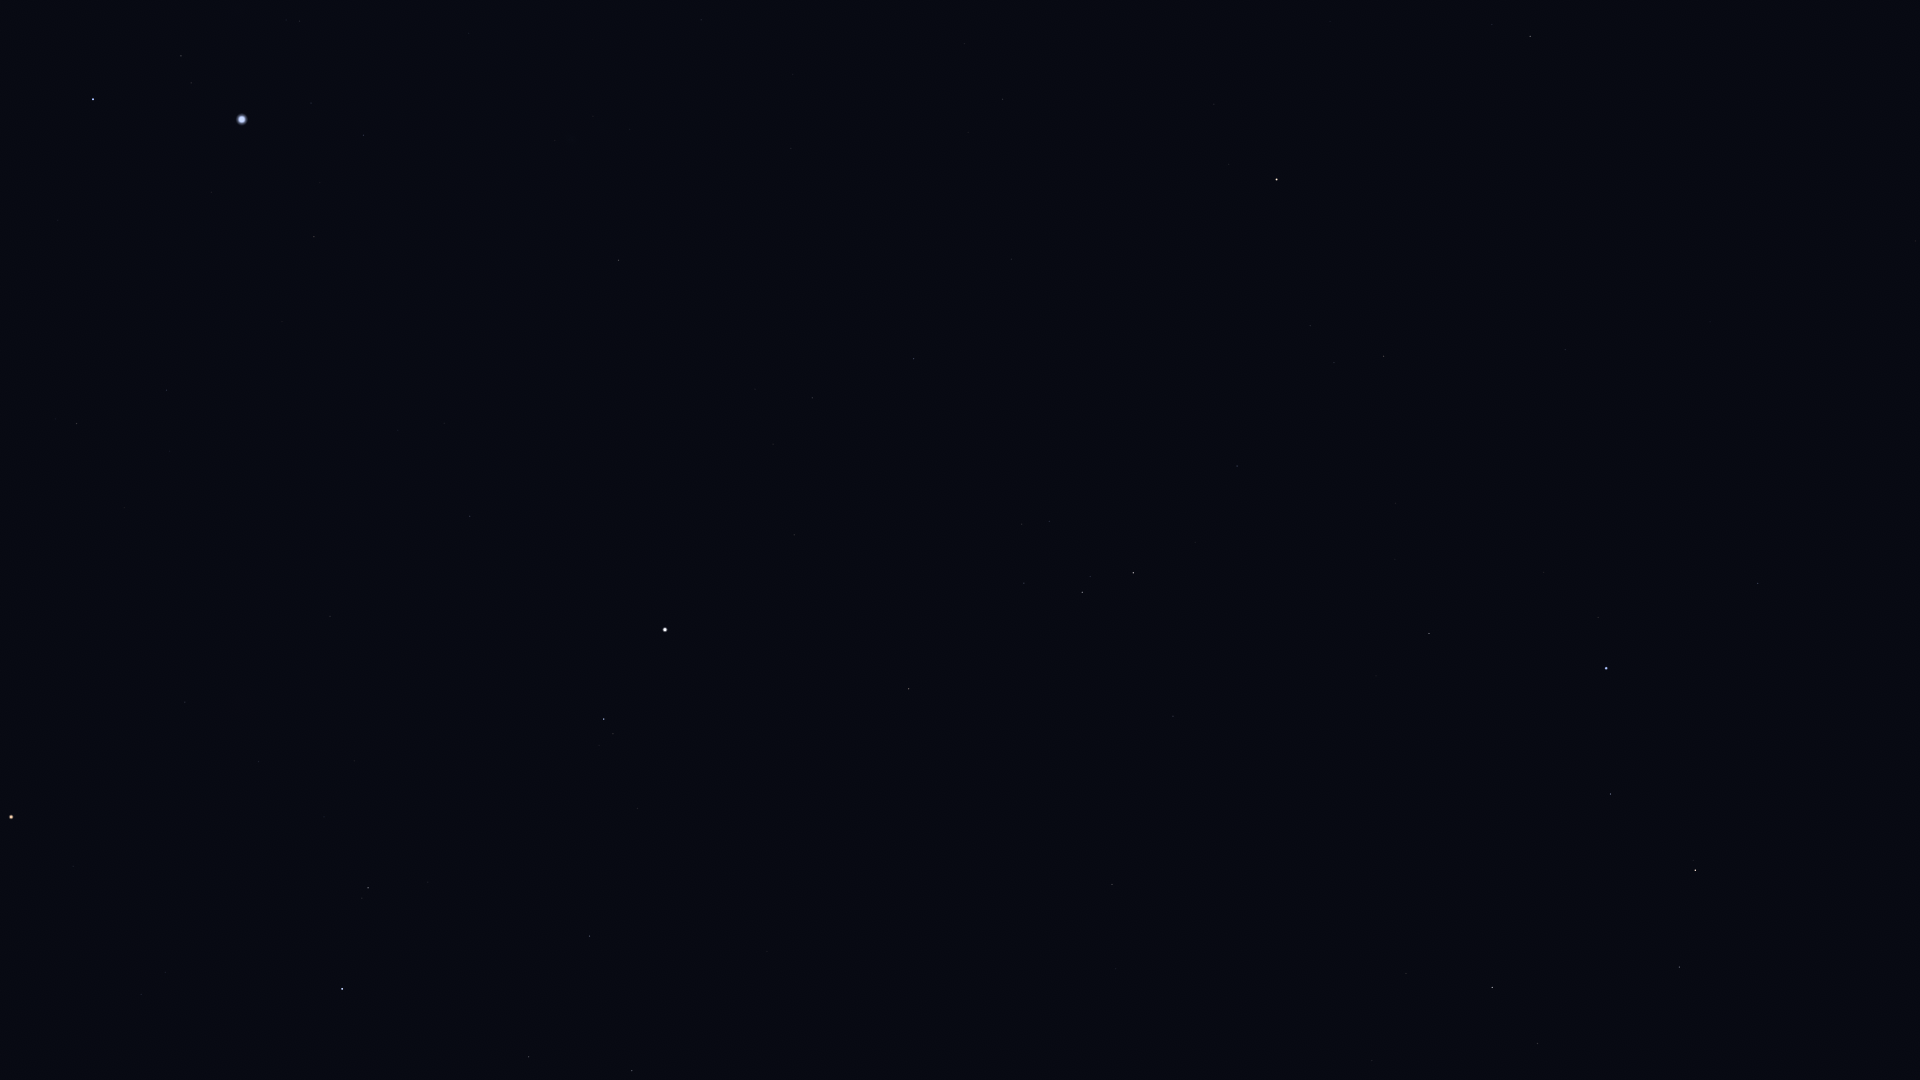

The data file committed next to this chart (first rows):
Star_ID, Name, X, Y
27989, Betelgeuse, 11, 817
28614, HIP 28614, 73, 866
29038, HIP 29038, 141, 994
29426, HIP 29426, 165, 972
29434, HIP 29434, 179, 1023
29651, HIP 29651, 76, 424
30324, Mirzam, 93, 99
30419, HIP 30419, 185, 702
30665, HIP 30665, 252, 920
30867, HIP 30867, 166, 390
30905, Lusitânia, 255, 860
31216, HIP 31216, 258, 762
31592, HIP 31592, 181, 56
31681, HIP 31681, 342, 989
31978, HIP 31978, 324, 817
32349, Sirius, 242, 119
32362, HIP 32362, 368, 888
32533, HIP 32533, 354, 761
33160, HIP 33160, 314, 237
33347, HIP 33347, 311, 103
33719, Citalá, 377, 404
34045, Muliphein, 363, 135
34088, HIP 34088, 528, 1057
34769, HIP 34769, 470, 516
35350, HIP 35350, 589, 936
35550, HIP 35550, 632, 1071
36188, Gomeisa, 604, 719
37279, Procyon, 665, 630
37447, HIP 37447, 618, 260
39211, HIP 39211, 773, 444
39863, HIP 39863, 812, 398
40167, Tegmine, 917, 902
40526, Tarf, 908, 689
40881, Piautos, 993, 1053
42402, Minchir, 1022, 524
42446, Gakyid, 1061, 760
42556, Meleph, 1092, 923
42806, Asellus Borealis, 1115, 969
42911, Asellus Australis, 1112, 884
43109, Ashlesha, 1082, 592
44066, Acubens, 1173, 716
44946, Nahn, 1271, 964
45336, HIP 45336, 1237, 466
45751, HIP 45751, 1214, 104
46390, Alphard, 1276, 179
46750, Alterf, 1406, 973
47431, Ukdah, 1383, 356
47508, Subra, 1429, 633
48455, Rasalas, 1537, 1043
48711, Bibhā, 1476, 273
49641, HIP 49641, 1565, 350
49669, Regulus, 1606, 668
49841, HIP 49841, 1530, 36
50335, Adhafera, 1679, 967
50583, Algieba, 1695, 870
51437, HIP 51437, 1710, 322
